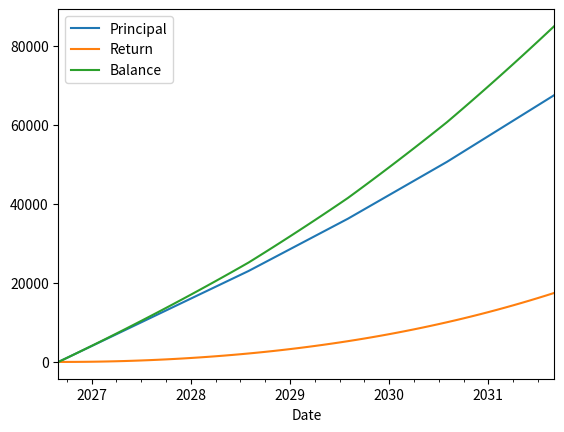

Write the Python code that produced this figure.
import numpy as np
from dataclasses import dataclass
import pandas as pd
import math
from typing import Literal, Dict, Optional
from matplotlib import pyplot as plt

@dataclass
class InvestmentResult:
    """investment result dataclass"""
    final_balance: float
    total_principal: float
    total_return: float
    monthly_data: pd.DataFrame


def _validate_inputs(params: Dict) -> None:
    """Validate input parameters."""
    if params['y_return'] < -1:
        raise ValueError("Yearly return rate cannot be less than -100%")
    if params['horizon'] <= 0:
        raise ValueError("Investment horizon must be positive")
    if params['m_investment'] < 0:
        raise ValueError("Monthly investment cannot be negative")
    if params['init_balance'] < 0:
        raise ValueError("Initial balance cannot be negative")
    if params['method'] not in ["geometric", "arithmetic"]:
        raise ValueError("Method must be either 'geometric' or 'arithmetic'")
    if not isinstance(params['increment'], (int, float)):
        raise ValueError("Increment amount must be a number")
    if params['incre_period'] < 0:
        raise ValueError("Increment period cannot be negative")


class InvestmentCalculator:
    """
    A class to calculate the investment return and investment plan.

     Parameters:
        y_return (float): Yearly return rate (as decimal, e.g., 0.1 for 10%)
        horizon (int): Investment horizon in years
        m_investment (float): Monthly investment amount
        init_balance (float): Initial balance (default: 0)
        method (str): Method to calculate monthly return - "geometric" or "arithmetic" (default: "geometric")
        increment (float): Annual increment to monthly investment. Defaults to 0.
        incre_period (int): Number of years to apply increment. Defaults to 0.
    """

    def __init__(self, y_return: float = 0,
                 horizon: int = 0,
                 m_investment: float = 0,
                 init_balance: float = 0,
                 method: Literal["geometric", "arithmetic"] = "geometric",
                 increment: float = 0,
                 incre_period: int = 0):

        # Input validation
        _validate_inputs(locals())

        # Protected attributes in this class (suggest to use in subclasses and this class)
        self._y_return = y_return
        self._horizon = horizon
        self._m_investment = m_investment
        self._init_balance = init_balance
        self._method = method
        self._increment = increment
        self._increment_period = incre_period

        # Protected attributes to be used in this class only
        self.__monthly_return = self._calculate_monthly_return()

    @property
    def y_return(self) -> float:
        """yearly return rate"""
        return self._y_return

    @property
    def horizon(self) -> int:
        """investment horizon in years"""
        return self._horizon

    @property
    def m_investment(self) -> float:
        """monthly investment amount"""
        return self._m_investment

    @property
    def init_balance(self) -> float:
        """initial balance"""
        return self._init_balance

    def _calculate_monthly_return(self) -> float:
        """Calculate the monthly return of an expected yearly return."""
        if self._method == "geometric":
            return pow(1 + self.y_return, 1 / 12) - 1
        elif self._method == "arithmetic":
            return self.y_return / 12

    def automatic_investment(self) -> InvestmentResult:
        """
        Calculate the final balance with optional periodic investment increment.

        假设在每个月的月初进行定投，每月定投额为m_investment，年收益率为y_return，投资期为horizon年。
        因此，每个月月初的余额计算公式为：balance = balance * (1 + monthly_return) + m_investment
        这里，balance为上个月月初的余额，这一部分会享受一整个月的收益。

        是否增加定投额的判断
        1.是否经过了一年：(i+1) % 12 == 0
        2.增加定投额是否为0：increment != 0
        3.当前年限是否在增加定投额年限内：year_num <= incre_period
        4.判断是否为第一年，第一年不进行增加定投额的操作，增加定投额从第二年开始：year_num != 0

        Parameters:
            No parameters.

        Returns:
            float: Final balance after investment horizon.
        """

        """计算投资期数以及设置当前月投资额"""
        month_num = self.horizon * 12
        current_monthly_investment = self.m_investment

        """initial data array"""
        """第一个元素为初始值，后续元素开始依次为投资一个月，两个月，三个月……时的月初时候的数值"""
        balances = np.zeros(month_num + 1)  # 账户余额
        principals = np.zeros(month_num + 1)  # 投入本金
        returns = np.zeros(month_num + 1)  # 投资收益

        """setting initial value"""
        """初始余额设置为0的情况下，会默认为每月定投额"""
        balances[0] = self.init_balance
        principals[0] = self.init_balance

        for i in range(month_num):
            year_num = i // 12

            # Apply increment to monthly investment or not
            if (i + 1) % 12 == 0 and self._increment != 0 and \
                    year_num <= self._increment_period and year_num != 0:
                current_monthly_investment += self._increment

            balances[i + 1] = (balances[i] * (1 + self.__monthly_return) +
                               current_monthly_investment)
            principals[i + 1] = principals[i] + current_monthly_investment
            returns[i + 1] = balances[i + 1] - principals[i + 1]

        """Create monthly data"""
        dates = pd.date_range(
            start=pd.Timestamp.now().to_period("M").to_timestamp(),
            periods=month_num + 1,
            freq='ME'
        )

        monthly_data = pd.DataFrame({
            "Date": dates,
            "Principal": principals,
            "Return": returns,
            "Balance": balances
        })

        return InvestmentResult(
            final_balance=float(balances[-1]),
            total_principal=float(principals[-1]),
            total_return=float(returns[-1]),
            monthly_data=monthly_data
        )

    def back_to_present(self,
                        target: Literal["amount", "rate", "horizon"],
                        value_target: float) -> float | np.ndarray:
        """
        Calculate either required monthly investment or required monthly return
        to reach a target value.

        Parameters:
            target (str): "num" for monthly investment or "rate" for required return
            or "horizon" for required investment horizon.
            value_target (float): Target final balance.

        Returns:
            float: Required monthly investment or monthly return rate
        """
        if value_target <= 0:
            raise ValueError("Target value must be positive")

        month_num = self.horizon * 12

        if target == "amount":
            # Calculate required monthly investment
            # 等比数列求和
            numerator = (value_target - self.init_balance * pow(1 + self.__monthly_return, month_num))
            denominator = (pow(1 + self.__monthly_return, month_num) - 1) / self.__monthly_return
            amount = numerator / denominator
            return amount

        elif target == "rate":
            # Calculate required monthly return rate using numerical method
            from scipy.optimize import fsolve

            def objective(r):
                # Objective function to solve for monthly return,
                # r represents monthly return rate is a variable of the equation.
                balance = self.init_balance
                for _ in range(month_num):
                    balance = balance * (1 + r) + self.m_investment
                return balance - value_target

            return_rate = fsolve(objective, x0=0.01)[0]  # Use 1% as initial guess
            y_return_rate = pow(1 + return_rate, 12) - 1
            return y_return_rate

        elif target == "horizon":
            # Calculate required investment horizon using logarithm formula

            # Calculate number of months using the derived formula
            if self.__monthly_return == 0:
                # Special case for 0% return
                months = (value_target - self.init_balance) / self.m_investment
            else:
                numerator = value_target + self.m_investment / self.__monthly_return
                denominator = self.init_balance + self.m_investment / self.__monthly_return
                months = math.log(numerator / denominator) / math.log(1 + self.__monthly_return)

            # Convert months to years, ensure non-negative and ceiling to next integer
            years = math.ceil(max(0, months / 12))
            return years


if __name__ == "__main__":
    # 使用示例
    try:
        # 创建计算器实例：10%年收益率，5年投资期，每月投资1000元
        calc = InvestmentCalculator(
            y_return=0.10,  # 10% 年收益率
            horizon=5,  # 5年投资期
            m_investment=1000,  # 每月投资1000元
            init_balance=0,  # 初始余额0元
            method="geometric",  # 使用几何平均值计算月收益率
            increment=100,  # 每年增加100元投资
            incre_period=3  # 持续3年增
        )

        # 计算最终余额
        final_result = calc.automatic_investment()
        print(f"Final balance after {calc.horizon} years: {final_result.final_balance:.2f}")
        print(f"Total principal invested: {final_result.total_principal:.2f}")
        print(f"Total return: {final_result.total_return:.2f}")

        # 画图
        final_result.monthly_data.plot(x="Date", y=["Principal", "Return", "Balance"])
        plt.show()


        # 计算达到目标所需的每月投资额
        target_value = 100000
        required_monthly = calc.back_to_present("amount", target_value)
        print(f"Required monthly investment to reach {target_value} "
              f"with {calc.y_return} yearly return "
              f"and {calc.init_balance} initial balance : {required_monthly:.2f}")

        # 计算达到目标所需的年化收益率
        required_return = calc.back_to_present("rate", target_value)
        print(f"Reaching the {target_value} target with {calc.m_investment} monthly investment, "
              f"required yearly return rate: {required_return:.4%}")

    except ValueError as e:
        print(f"Error: {e}")
